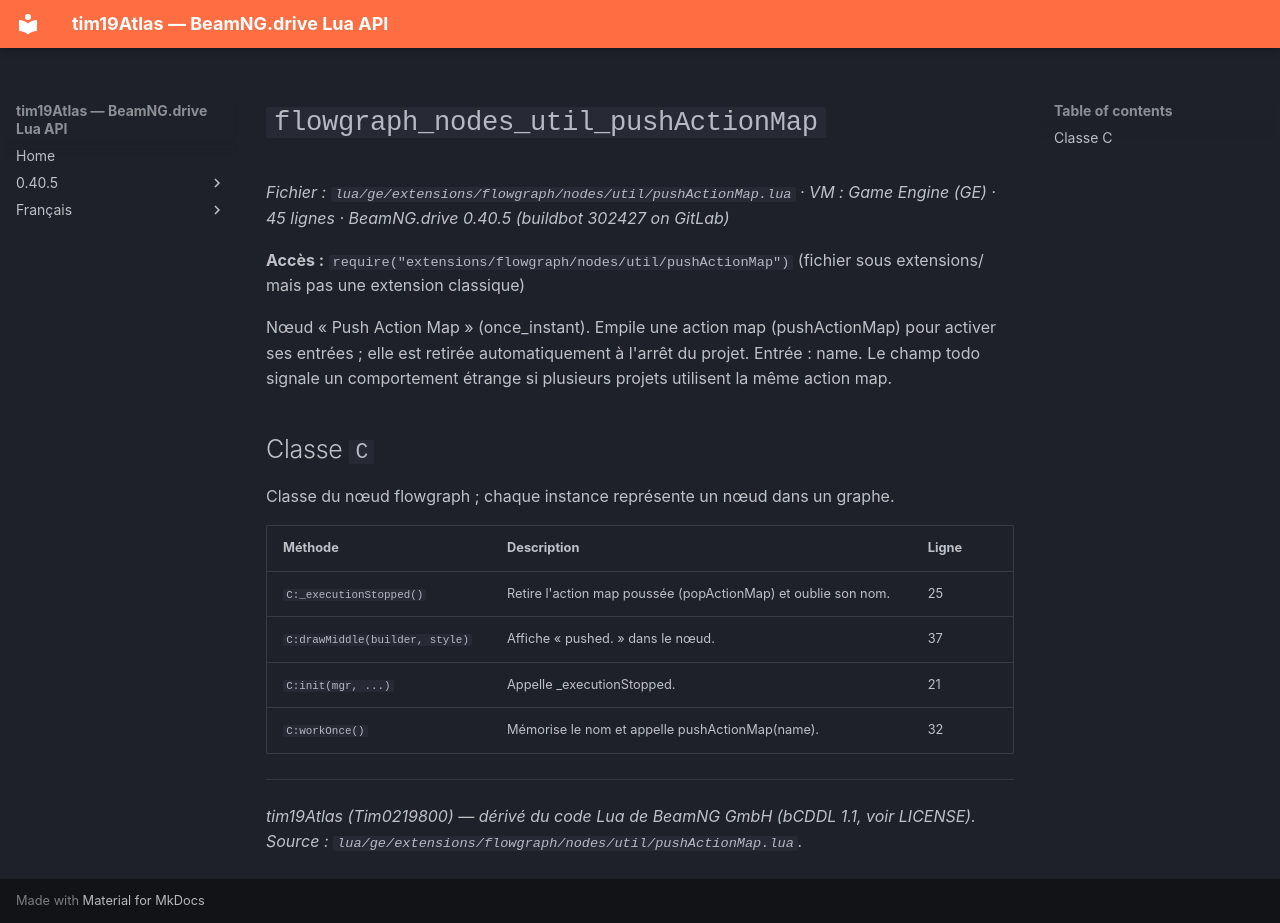

repository: Tim0219800/beamng-lua-atlas · page: fr/0.40.5/ge/extensions/flowgraph/nodes/util/pushActionMap.html · generator: mkdocs

# `flowgraph_nodes_util_pushActionMap`

*Fichier : `lua/ge/extensions/flowgraph/nodes/util/pushActionMap.lua` · VM : Game Engine (GE) · 45 lignes · BeamNG.drive 0.40.5 (buildbot 302427 on GitLab)*

**Accès :** `require("extensions/flowgraph/nodes/util/pushActionMap")` (fichier sous extensions/ mais pas une extension classique)

Nœud « Push Action Map » (once_instant). Empile une action map (pushActionMap) pour activer ses entrées ; elle est retirée automatiquement à l'arrêt du projet. Entrée : name. Le champ todo signale un comportement étrange si plusieurs projets utilisent la même action map.

## Classe `C`

Classe du nœud flowgraph ; chaque instance représente un nœud dans un graphe.

| Méthode | Description | Ligne |
|---|---|---|
| `C:_executionStopped()` | Retire l'action map poussée (popActionMap) et oublie son nom. | 25 |
| `C:drawMiddle(builder, style)` | Affiche « <nom> pushed. » dans le nœud. | 37 |
| `C:init(mgr, ...)` | Appelle _executionStopped. | 21 |
| `C:workOnce()` | Mémorise le nom et appelle pushActionMap(name). | 32 |

---
*tim19Atlas (Tim0219800) — dérivé du code Lua de BeamNG GmbH (bCDDL 1.1, voir LICENSE). Source : `lua/ge/extensions/flowgraph/nodes/util/pushActionMap.lua`.*
